Run: headless pygame with SDL's dummy video driver; simulated clock (each Clock.tick advances the game by its frame time, no real sleeping); random seed 0; keys injected as events and as key.get_pressed() state; no mouse input.
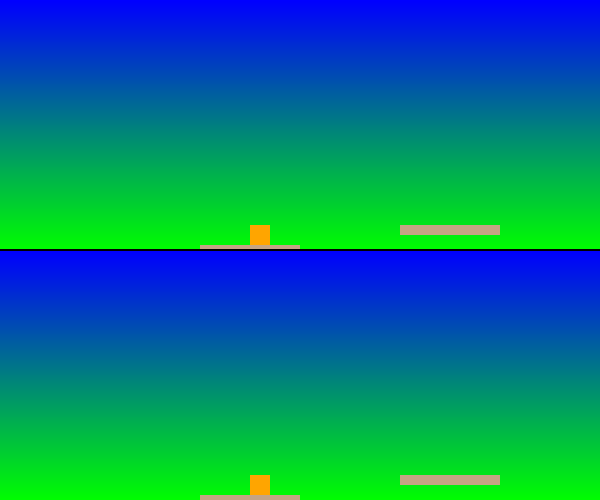
Frame 1 of 4 · flips 1–60 · no input
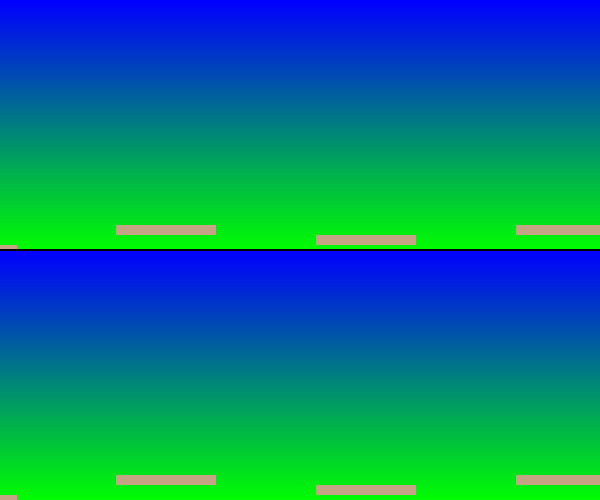
Frame 2 of 4 · flips 61–180 · tapped SPACE, RETURN · held RIGHT (→), D
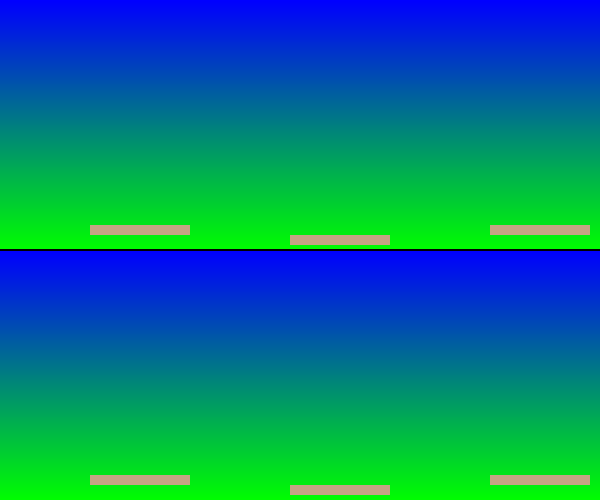
Frame 3 of 4 · flips 181–300 · held DOWN (↓), S
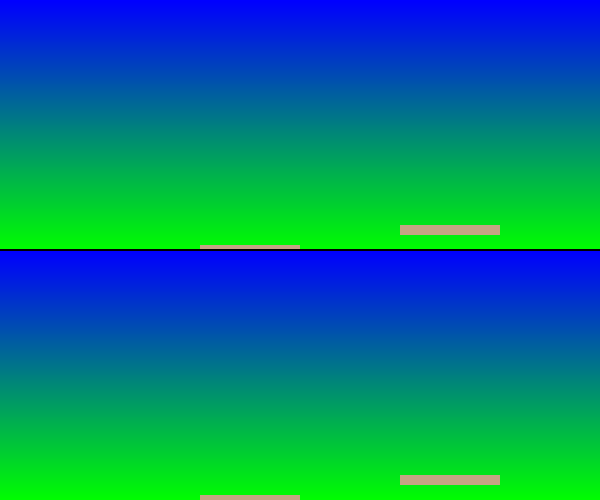
Frame 4 of 4 · flips 301–420 · held LEFT (←), A, UP (↑), W

The pygame program that drew these frames:

import pygame as py
import sys

py.init()
width = 600
height = 500
screen = py.display.set_mode((width, height), py.DOUBLEBUF)
p1_surface = py.Surface((width, height/2))
p2_surface = py.Surface((width, height/2))

red = [255, 0, 0]
green = [0, 255, 0]
blue = [0, 0, 255]
orange = [255, 165, 0]
black = [0, 0, 0]
brown = [196, 164, 132]

gravity = 1

def draw_platform():
    global platform_surf
    platform_points = [(0, 0), (100, 0), (100, 10), (0, 10)]
    platform_surf = py.Surface((100, 10))
    py.draw.polygon(platform_surf, brown, platform_points)
draw_platform()

platforms = [
    platform_surf.get_rect(center = (250, 250))
]

for i in range(8):
    platforms.append(platform_surf.get_rect(center = (450 + i * 200, 230 if (i + 1) % 2 == 1 else 240)))

def draw_gradient(w, h, c_top, c_bottom):
    bg_surf = py.Surface((1, 2))
    bg_surf.set_at((0, 0), c_top)
    bg_surf.set_at((0, 1), c_bottom)
    grad_surf = py.transform.smoothscale(bg_surf, (w, h))
    return grad_surf
class Player:
    def __init__(self, x, y, color, controls):
        self.rect = py.Rect(x, y, 20, 20)
        self.vel_x = 0
        self.vel_y = 0
        self.speed = 3
        self.jump_power = -15
        self.on_ground = False
        self.color = color
        self.controls = controls
    def key_input(self):
        keys = py.key.get_pressed()
        self.vel_x  = 0
        if keys[self.controls['left']]:
            self.vel_x = -1 * self.speed
        if keys[self.controls['right']]:
            self.vel_x = self.speed
        if keys[self.controls['jump']] and self.on_ground:
            self.vel_y = self.jump_power
            self.on_ground = False
    def update(self, platforms):
        self.key_input()
        if self.vel_y > 15:
            self.vel_y = 15
        self.vel_y += gravity
        self.rect.x += self.vel_x
        for platform in platforms:
            if self.rect.colliderect(platform):
                if self.vel_x > 0:
                    self.rect.right = platform.left
                elif self.vel_x < 0:
                    self.rect.left = platform.right
        self.rect.y += self.vel_y
        for platform in platforms:
            if self.rect.colliderect(platform):
                if self.vel_y > 0:
                    self.rect.bottom = platform.top
                    self.vel_y = 0
                    self.on_ground = True
                elif self.vel_y < 0:
                    self.rect.top = platform.bottom
                    self.vel_y = 0
    def draw(self, surface, scroll_x):
        py.draw.rect(surface, self.color, (self.rect.x - scroll_x, self.rect.y, self.rect.width, self.rect.height))

p1_controls = {'left': py.K_LEFT, 'right': py.K_RIGHT, 'jump': py.K_UP}
p2_controls = {'left': py.K_a, 'right': py.K_d, 'jump': py.K_w}
player1 = Player(250, 100, red, p1_controls)
player2 = Player(250, 100, orange, p2_controls)
scroll_x1 = 0
scroll_x2 = 0
level_width = 1200

bg = draw_gradient(width, height/2, blue, green)
bg_2 = draw_gradient(width, height/2, blue, green)
clock = py.time.Clock()
run = True
while run:
    for event in py.event.get():
        if event.type == py.QUIT:
            run = False

    player1.update(platforms)
    player2.update(platforms)

    target_scroll_x1 = player1.rect.x - (width // 2)
    scroll_x1 += (target_scroll_x1 - scroll_x1) / 10

    if scroll_x1 < 0:
        scroll_x1 = 0
    if scroll_x1 > level_width:
        scroll_x1 = level_width

    target_scroll_x2 = player2.rect.x - (width // 2)
    scroll_x2 += (target_scroll_x2 - scroll_x2) / 10

    if scroll_x2 < 0:
        scroll_x2 = 0
    if scroll_x2 > level_width:
        scroll_x2 = level_width

    p1_surface.blit(bg, (0, 0))
    for platform in platforms:
        p1_surface.blit(platform_surf, (platform.x - scroll_x1, platform.y))
    player1.draw(p1_surface, scroll_x1)
    player2.draw(p1_surface, scroll_x1)

    p2_surface.blit(bg_2, (0, 0))
    for platform in platforms:
        p2_surface.blit(platform_surf, (platform.x - scroll_x2, platform.y))
    player1.draw(p2_surface, scroll_x2)
    player2.draw(p2_surface, scroll_x2)

    screen.blit(p1_surface, (0, 0))
    screen.blit(p2_surface, (0, height/2))

    py.draw.rect(screen, black, (0, height/2 - 1, width, 2), width=0)

    py.display.flip()
    clock.tick(60)

py.quit()
sys.exit()
